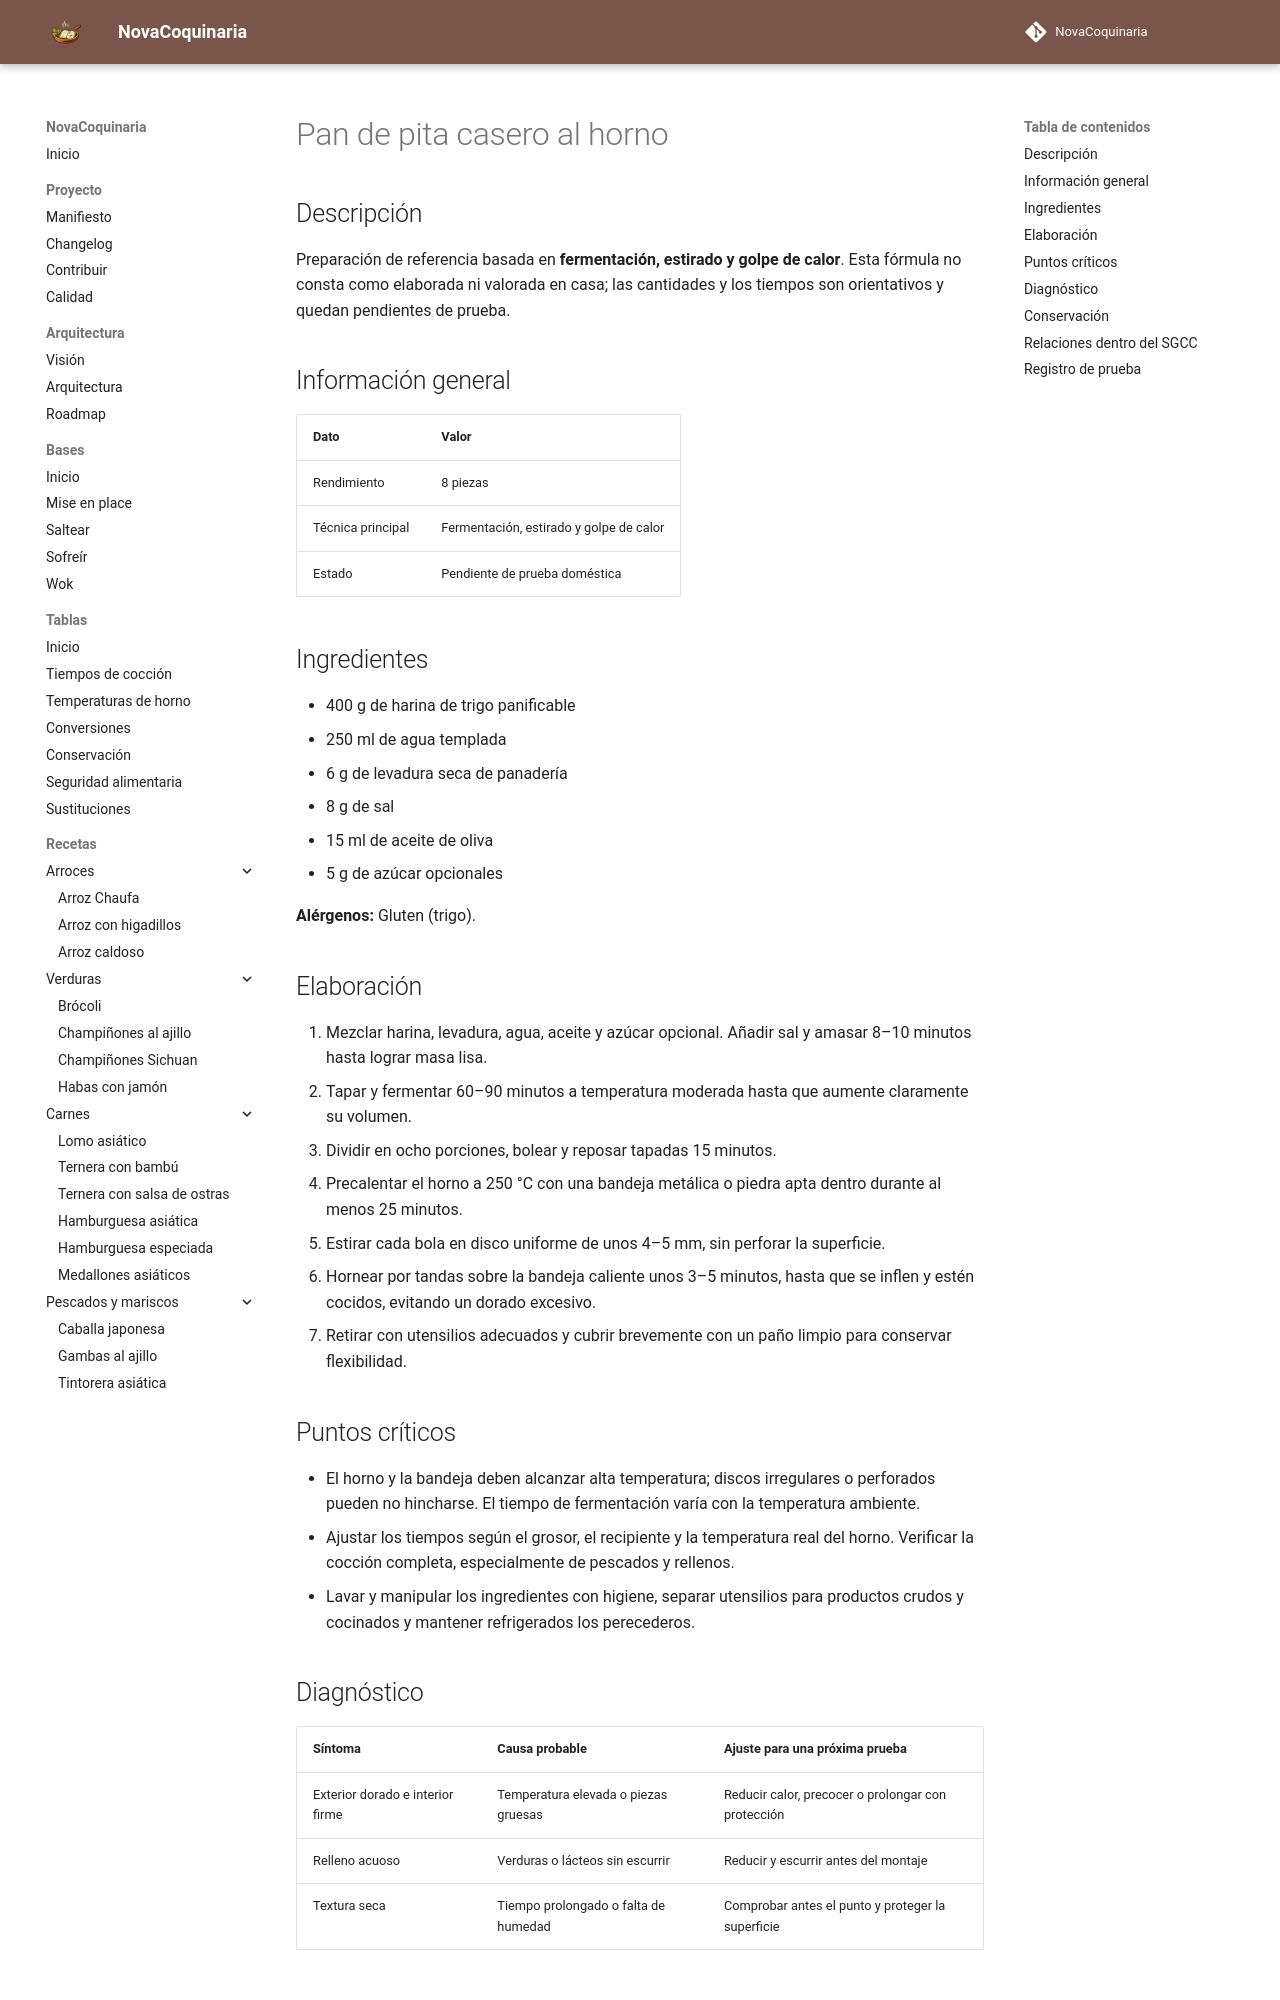

repository: fran-eliot/NovaCoquinaria · page: 10_Horno/pan_de_pita_casero_al_horno.html · generator: mkdocs

---
id: REC-382
tipo: receta
titulo: Pan de pita casero al horno
categoria: Horno
estado: borrador
version: 1.0.0
ultima_revision: 2026-11-15
etiquetas:
  - horno
  - receta-propuesta
  - pendiente-de-prueba
---

# Pan de pita casero al horno

## Descripción

Preparación de referencia basada en **fermentación, estirado y golpe de calor**. Esta fórmula no consta como elaborada ni valorada en casa; las cantidades y los tiempos son orientativos y quedan pendientes de prueba.

## Información general

| Dato | Valor |
|---|---|
| Rendimiento | 8 piezas |
| Técnica principal | Fermentación, estirado y golpe de calor |
| Estado | Pendiente de prueba doméstica |

## Ingredientes

- 400 g de harina de trigo panificable
- 250 ml de agua templada
- 6 g de levadura seca de panadería
- 8 g de sal
- 15 ml de aceite de oliva
- 5 g de azúcar opcionales

**Alérgenos:** Gluten (trigo).

## Elaboración

1. Mezclar harina, levadura, agua, aceite y azúcar opcional. Añadir sal y amasar 8–10 minutos hasta lograr masa lisa.
2. Tapar y fermentar 60–90 minutos a temperatura moderada hasta que aumente claramente su volumen.
3. Dividir en ocho porciones, bolear y reposar tapadas 15 minutos.
4. Precalentar el horno a 250 °C con una bandeja metálica o piedra apta dentro durante al menos 25 minutos.
5. Estirar cada bola en disco uniforme de unos 4–5 mm, sin perforar la superficie.
6. Hornear por tandas sobre la bandeja caliente unos 3–5 minutos, hasta que se inflen y estén cocidos, evitando un dorado excesivo.
7. Retirar con utensilios adecuados y cubrir brevemente con un paño limpio para conservar flexibilidad.

## Puntos críticos

- El horno y la bandeja deben alcanzar alta temperatura; discos irregulares o perforados pueden no hincharse. El tiempo de fermentación varía con la temperatura ambiente.
- Ajustar los tiempos según el grosor, el recipiente y la temperatura real del horno. Verificar la cocción completa, especialmente de pescados y rellenos.
- Lavar y manipular los ingredientes con higiene, separar utensilios para productos crudos y cocinados y mantener refrigerados los perecederos.

## Diagnóstico

| Síntoma | Causa probable | Ajuste para una próxima prueba |
|---|---|---|
| Exterior dorado e interior firme | Temperatura elevada o piezas gruesas | Reducir calor, precocer o prolongar con protección |
| Relleno acuoso | Verduras o lácteos sin escurrir | Reducir y escurrir antes del montaje |
| Textura seca | Tiempo prolongado o falta de humedad | Comprobar antes el punto y proteger la superficie |
